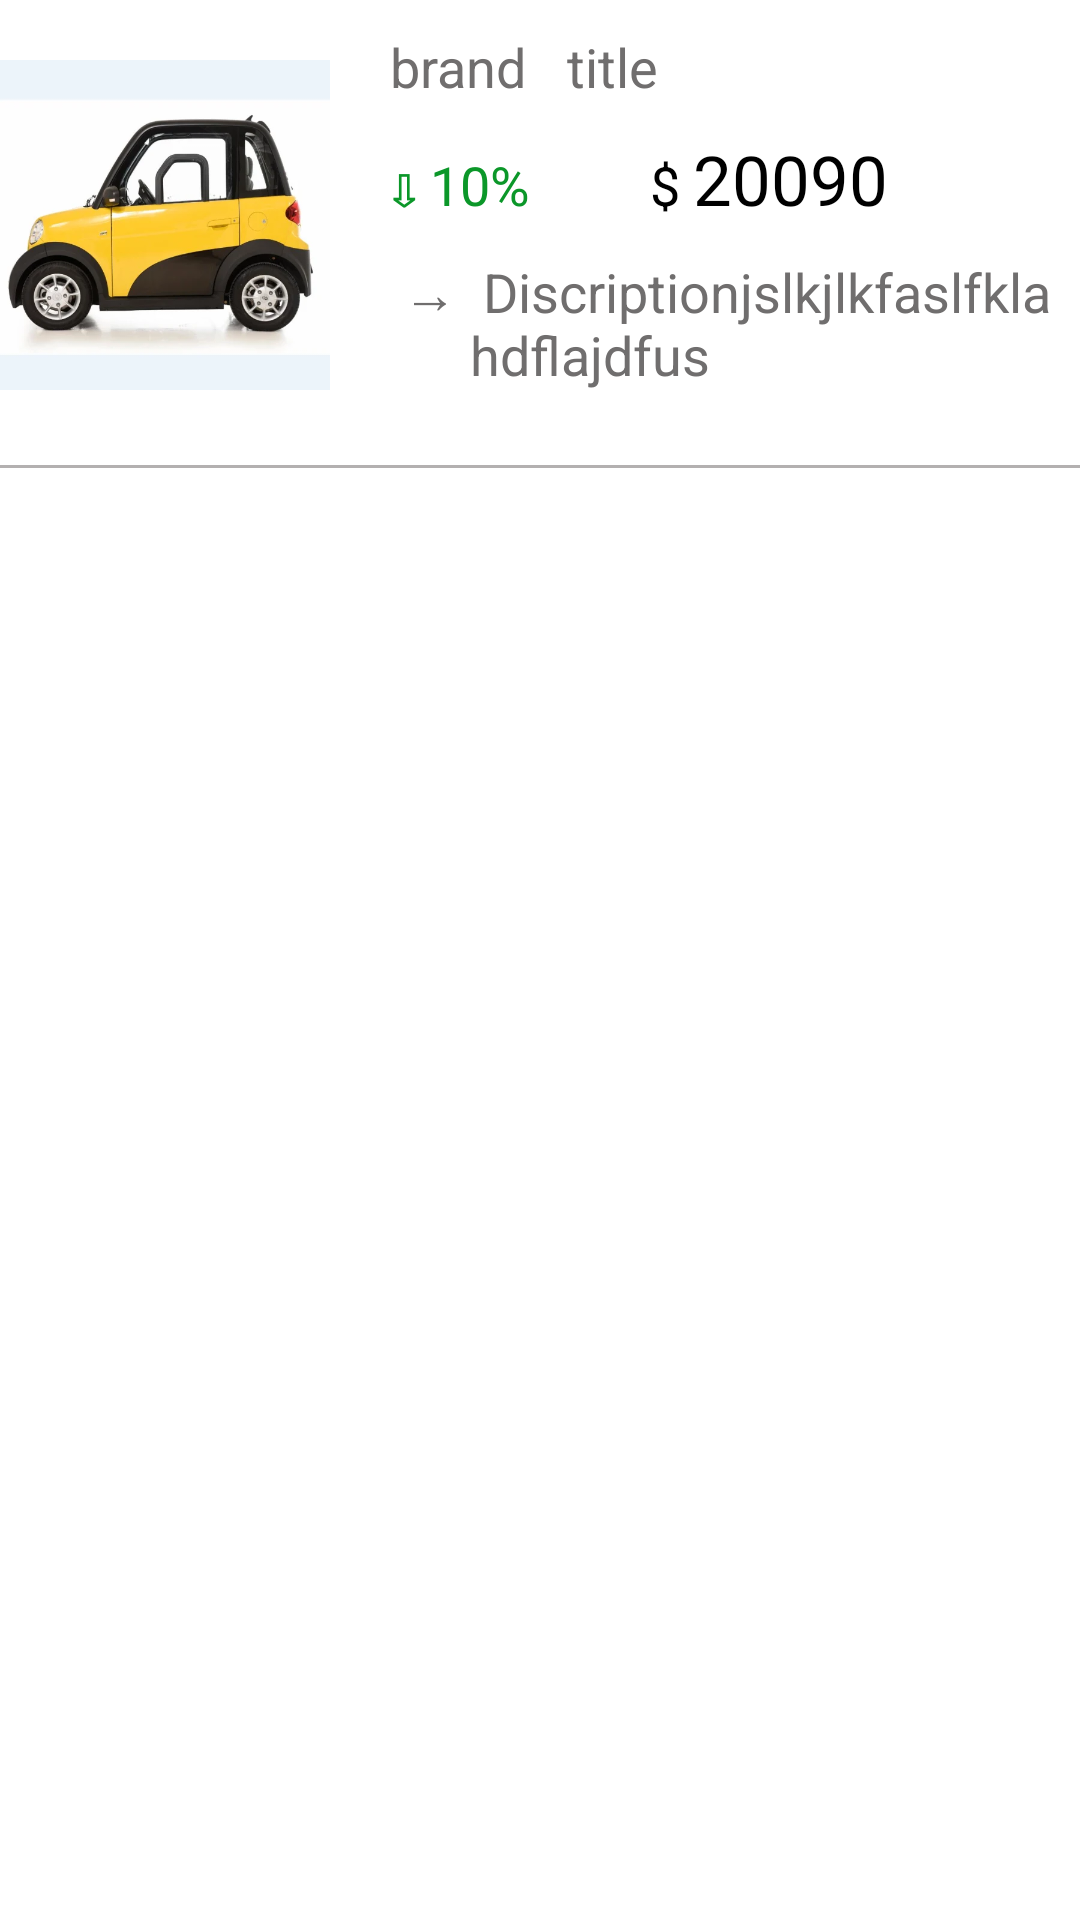

This screen was rendered from an Android layout file. Write that file and the resources it references.
<!-- AndroidManifest.xml: application theme Theme.ApiAdapter -->
<!-- res/layout/sample_product.xml -->
<?xml version="1.0" encoding="utf-8"?>
<LinearLayout xmlns:android="http://schemas.android.com/apk/res/android"
    android:layout_width="match_parent"
    android:layout_height="wrap_content"
    android:orientation="vertical"
    android:background="@color/white"
    >

    <LinearLayout
        android:layout_width="match_parent"
        android:layout_height="wrap_content"
        android:orientation="horizontal"
        >
        <ImageView
            android:id="@+id/productImage"
            android:layout_width="110dp"
            android:layout_height="150dp"
            android:src="@drawable/car"
            />
        <LinearLayout
            android:layout_width="match_parent"
            android:layout_height="wrap_content"
            android:orientation="vertical"
            >
            <LinearLayout
                android:layout_width="wrap_content"
                android:layout_height="wrap_content"
                android:orientation="horizontal"
                android:layout_marginStart="20dp"
                android:layout_marginTop="10dp"
                >
                <TextView
                    android:id="@+id/brand"
                    android:layout_width="wrap_content"
                    android:layout_height="wrap_content"
                    android:text="brand "
                    android:textSize="18sp"
                    android:textColor="@color/gray"/>
                <TextView
                    android:id="@+id/title"
                    android:layout_width="wrap_content"
                    android:layout_height="wrap_content"
                    android:text=" title"
                    android:textSize="18sp"
                    android:layout_marginLeft="5dp"
                    android:textColor="@color/gray"/>

            </LinearLayout>
            <LinearLayout
                android:layout_width="wrap_content"
                android:layout_height="wrap_content"
                android:orientation="horizontal"
                android:layout_marginStart="20dp"
                android:layout_marginTop="10dp"
                >
                <TextView
                    android:layout_width="wrap_content"
                    android:layout_height="wrap_content"
                    android:text="⇩ "
                    android:textSize="18sp"
                    android:textStyle="bold"
                    android:textColor="@color/green"/>
                <TextView
                    android:id="@+id/discount"
                    android:layout_width="wrap_content"
                    android:layout_height="wrap_content"
                    android:text="10"
                    android:textSize="18sp"
                    android:textColor="@color/green"/>
                <TextView
                    android:layout_width="wrap_content"
                    android:layout_height="wrap_content"
                    android:text="%"
                    android:textSize="18sp"
                    android:textColor="@color/green"/>
                <TextView
                    android:layout_width="wrap_content"
                    android:layout_height="wrap_content"
                    android:text="$ "
                    android:textSize="18sp"
                    android:layout_marginLeft="40dp"
                    android:textColor="@color/black"/>
                <TextView
                    android:id="@+id/price"
                    android:layout_width="wrap_content"
                    android:layout_height="wrap_content"
                    android:text="20090"
                    android:textSize="23sp"
                    android:textColor="@color/black"/>

            </LinearLayout>
            <LinearLayout
                android:layout_width="wrap_content"
                android:layout_height="wrap_content"
                android:orientation="horizontal"
                android:layout_marginStart="20dp"
                android:layout_marginTop="10dp"
                >
                <TextView
                    android:layout_width="wrap_content"
                    android:layout_height="wrap_content"
                    android:text=" → "
                    android:textSize="18sp"
                    android:textColor="@color/gray"/>
                <TextView
                    android:id="@+id/discription"
                    android:layout_width="wrap_content"
                    android:layout_height="wrap_content"
                    android:text=" Discriptionjslkjlkfaslfklahdflajdfus"
                    android:textSize="18sp"
                    android:textColor="@color/gray"/>

            </LinearLayout>
        </LinearLayout>
    </LinearLayout>
   <View
       android:layout_width="match_parent"
       android:layout_height="1dp"
       android:layout_marginTop="5dp"
       android:background="#B3B0B0"/>



</LinearLayout>
<!-- resources referenced by this layout -->
<resources>
  <color name="black">#FF000000</color>
  <color name="gray">#706E6E</color>
  <color name="green">#0B9729</color>
  <color name="white">#FFFFFFFF</color>
  <!-- drawable car: webp bitmap (drawable, 22156 bytes) -->
  <style name="Theme.ApiAdapter" parent="Base.Theme.ApiAdapter" />
  <style name="Base.Theme.ApiAdapter" parent="Theme.Material3.DayNight.NoActionBar">
          
          
      </style>
</resources>
